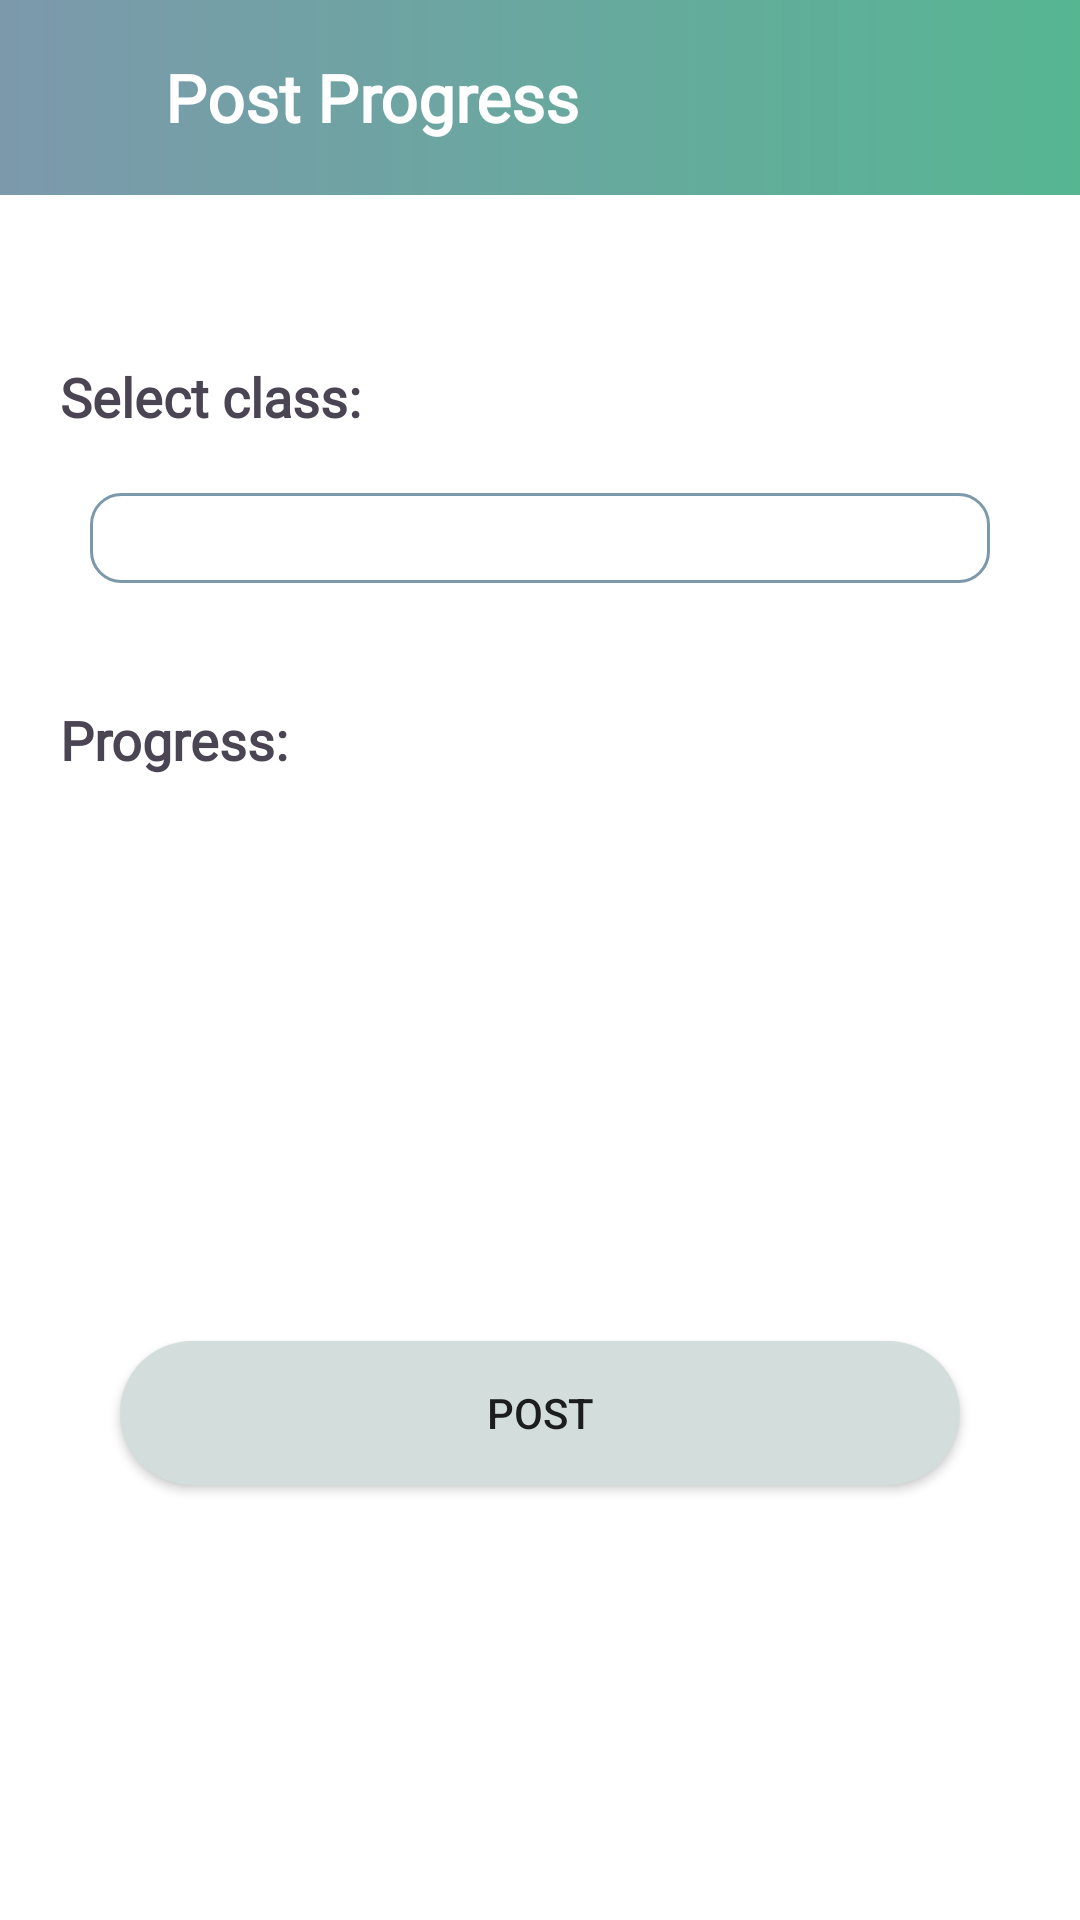

Layout XML and referenced resources for this Android screen:
<!-- AndroidManifest.xml: application theme Theme.ParentsConnect -->
<!-- res/layout/fragment_add_progress.xml -->
<?xml version="1.0" encoding="utf-8"?>
<FrameLayout xmlns:android="http://schemas.android.com/apk/res/android"
    xmlns:app="http://schemas.android.com/apk/res-auto"
    xmlns:tools="http://schemas.android.com/tools"
    android:layout_width="match_parent"
    android:layout_height="match_parent"
    tools:context=".AddProgressFragment">

    <androidx.constraintlayout.widget.ConstraintLayout
        android:layout_width="match_parent"
        android:layout_height="match_parent">

        <LinearLayout
            android:layout_width="match_parent"
            android:layout_height="wrap_content"
            android:orientation="horizontal"
            android:background="@drawable/gradient"
            android:paddingVertical="15dp"
            app:layout_constraintStart_toStartOf="parent"
            app:layout_constraintTop_toTopOf="parent">

            <ImageView
                android:id="@+id/backBtnPP"
                android:layout_width="35dp"
                android:layout_height="35dp"
                android:background="@drawable/ic_arrow_left"
                android:backgroundTint="@color/white"/>

            <TextView
                android:layout_width="wrap_content"
                android:layout_height="wrap_content"
                android:layout_marginStart="20dp"
                android:text="Post Progress"
                android:textColor="@color/white"
                android:textSize="22sp"
                android:textStyle="bold"
                android:fontFamily="@font/montserrat"
                android:layout_gravity="center_vertical"/>

        </LinearLayout>

        <TextView
            android:id="@+id/select_class_title"
            android:layout_width="match_parent"
            android:layout_height="wrap_content"
            android:layout_marginTop="100dp"
            android:fontFamily="@font/montserrat"
            android:padding="20dp"
            android:text="Select class:"
            android:textColor="@color/accent"
            android:textSize="18sp"
            android:textStyle="bold"
            app:layout_constraintEnd_toEndOf="parent"
            app:layout_constraintStart_toStartOf="parent"
            app:layout_constraintTop_toTopOf="parent" />

        <Spinner
            android:id="@+id/class_spinner"
            android:layout_width="300dp"
            android:layout_height="30dp"
            android:background="@drawable/card_background"
            app:layout_constraintEnd_toEndOf="parent"
            app:layout_constraintStart_toStartOf="parent"
            app:layout_constraintTop_toBottomOf="@+id/select_class_title" />

        <TextView
            android:id="@+id/progress_title_text_view"
            android:layout_width="wrap_content"
            android:layout_height="wrap_content"
            android:padding="20dp"
            android:layout_marginTop="20dp"
            android:text="Progress:"
            android:textColor="@color/accent"
            android:textSize="18sp"
            android:textStyle="bold"
            android:fontFamily="@font/montserrat"
            app:layout_constraintStart_toStartOf="parent"
            app:layout_constraintTop_toBottomOf="@+id/class_spinner" />

        <EditText
            android:id="@+id/postEditTextMultiLine"
            android:layout_width="match_parent"
            android:layout_height="wrap_content"
            android:layout_marginHorizontal="20dp"
            android:padding="10dp"
            android:ems="10"
            android:gravity="start|top"
            android:inputType="textMultiLine"
            android:minLines="5"
            android:fontFamily="@font/montserrat"
            android:background="@drawable/edittext_multiline"
            app:layout_constraintEnd_toEndOf="parent"
            app:layout_constraintStart_toStartOf="parent"
            app:layout_constraintTop_toBottomOf="@+id/progress_title_text_view" />

        <android.widget.Button
            android:id="@+id/add_progress_post_btn"
            android:layout_width="match_parent"
            android:layout_height="wrap_content"
            android:layout_marginHorizontal="40dp"
            android:layout_marginTop="40dp"
            android:text="Post"
            android:background="@drawable/rounded_corners_filled_bg"
            app:layout_constraintEnd_toEndOf="parent"
            app:layout_constraintStart_toStartOf="parent"
            app:layout_constraintTop_toBottomOf="@+id/postEditTextMultiLine" />

    </androidx.constraintlayout.widget.ConstraintLayout>


</FrameLayout>
<!-- resources referenced by this layout -->
<resources>
  <color name="accent">#4B4453</color>
  <color name="white">#FFFFFFFF</color>
  <!-- drawable card_background (drawable) -->
  <?xml version="1.0" encoding="utf-8"?>
  <shape xmlns:android="http://schemas.android.com/apk/res/android"
      android:shape="rectangle">
      <stroke android:width="1dp" android:color="@color/primary" />
      <corners android:radius="10dp" />
  </shape>
  <!-- drawable gradient (drawable) -->
  <?xml version="1.0" encoding="utf-8"?>
  <shape xmlns:android="http://schemas.android.com/apk/res/android">
      <gradient
          android:startColor="@color/primary"
          android:endColor="@color/secondary" />
  </shape>
  <!-- drawable rounded_corners_filled_bg (drawable) -->
  <?xml version="1.0" encoding="utf-8"?>
  <shape
      xmlns:android="http://schemas.android.com/apk/res/android"
      android:shape="rectangle">
      <solid android:color="@color/secondaryVariant" />
      <corners android:radius="250dp" />
  </shape>
  <style name="Theme.ParentsConnect" parent="Theme.MaterialComponents.DayNight.NoActionBar">
          
  
          <item name="colorPrimary">@color/primary</item>
          <item name="colorPrimaryVariant">@color/primaryVariant</item>
          <item name="colorOnPrimary">@color/white</item>
          
          <item name="colorSecondary">@color/secondary</item>
          <item name="colorSecondaryVariant">@color/teal_700</item>
          <item name="colorOnSecondary">@color/black</item>
          
          <item name="android:statusBarColor" tools:targetApi="l">?attr/colorPrimaryVariant</item>
          
      </style>
  <color name="primary">#7C99AC</color>
  <color name="secondary">#56B692</color>
  <color name="secondaryVariant">#D3DEDC</color>
  <color name="primaryVariant">#A9BFD1</color>
  <color name="teal_700">#FF018786</color>
  <color name="black">#FF000000</color>
</resources>
